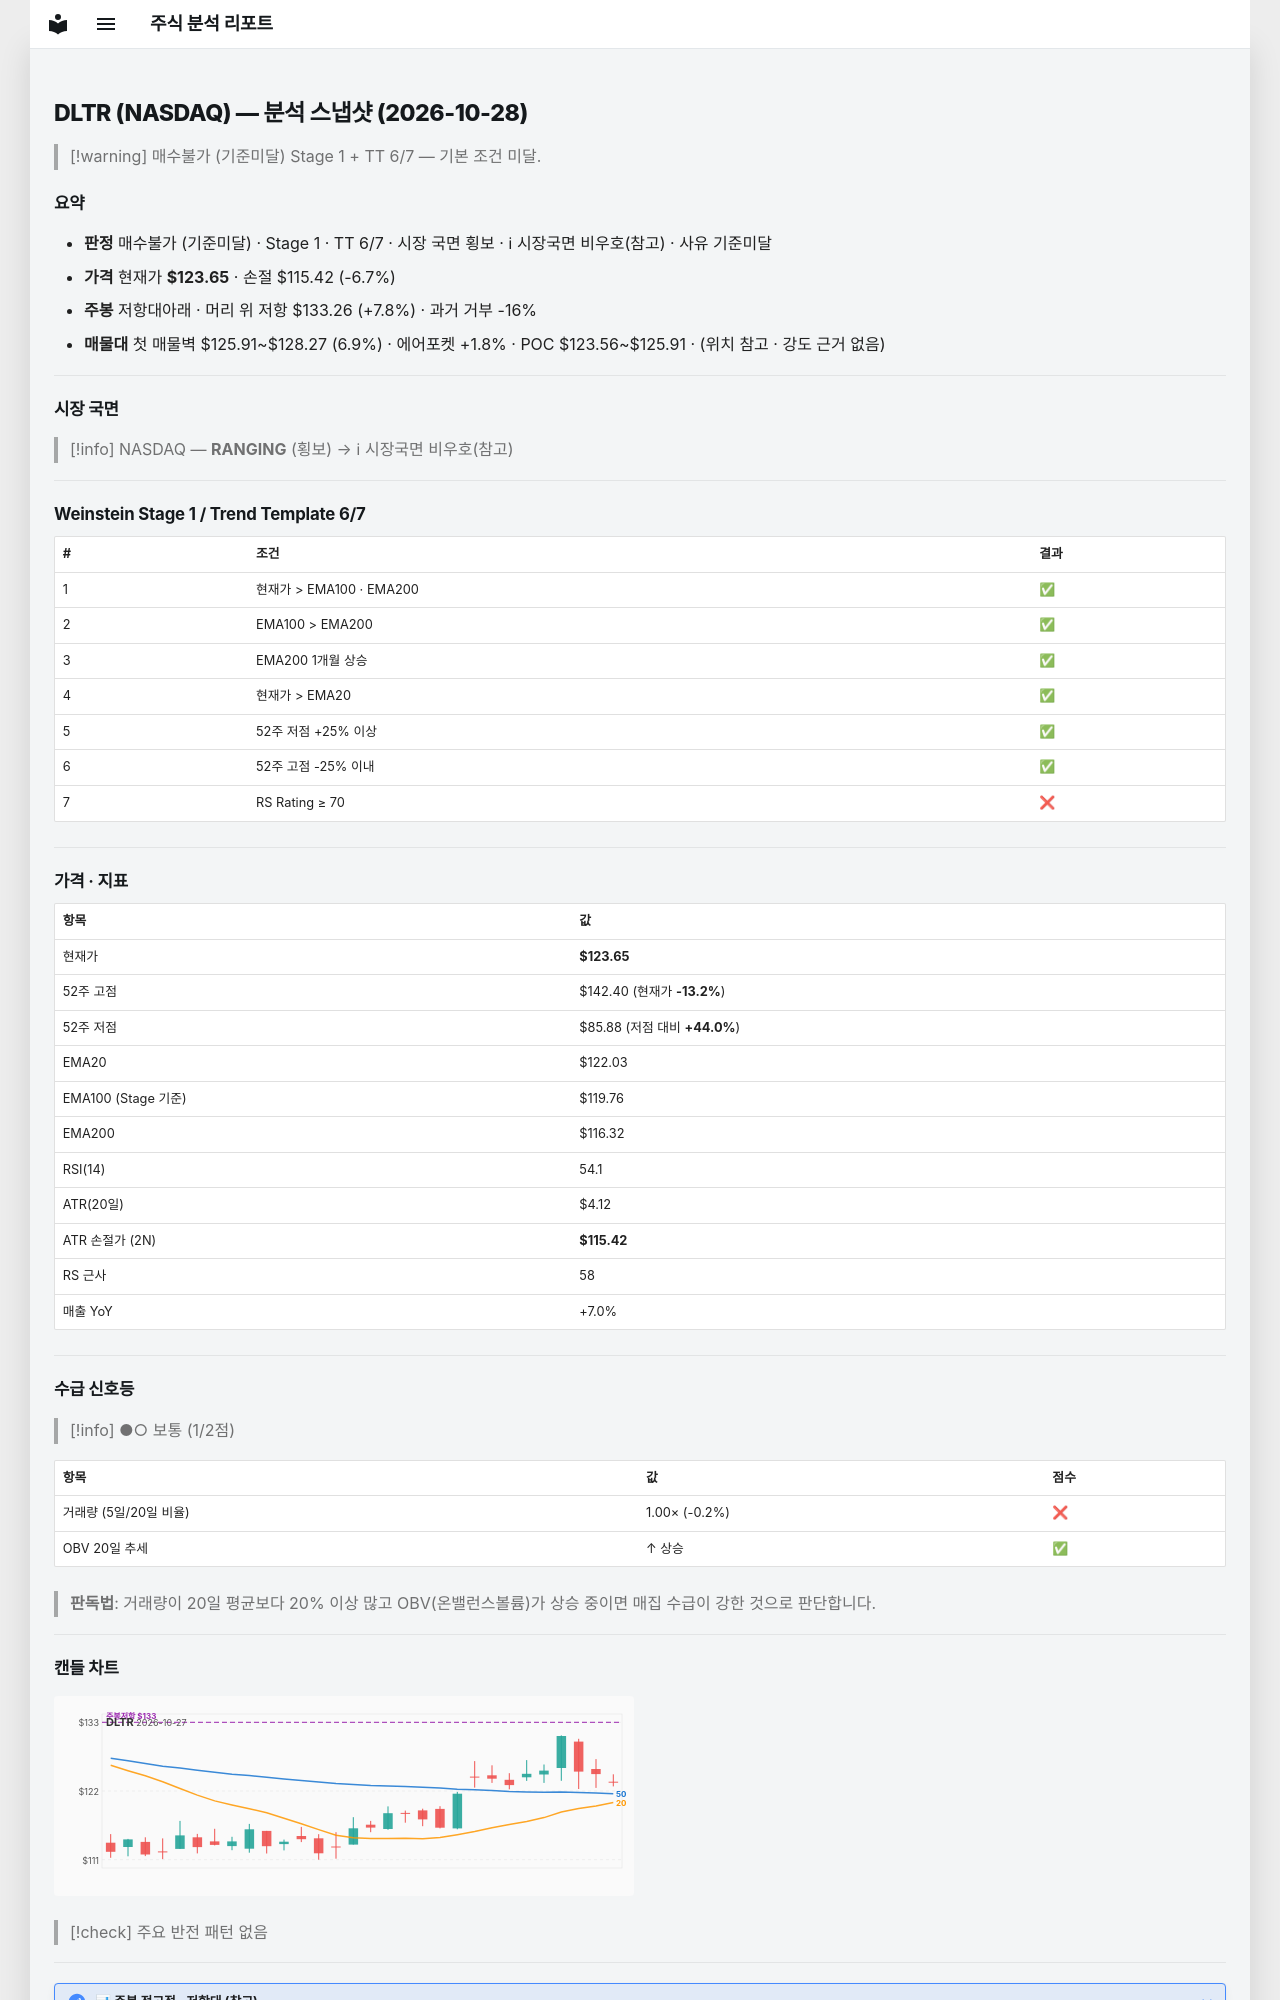

repository: soloandco/stock-reports · page: snapshots/DLTR-2026-10-28/index.html · generator: mkdocs

---
type: analysis-snapshot
title: DLTR 분석 스냅샷
ticker: DLTR
market: NASDAQ
created: 2026-10-28
updated: 2026-10-28
bar-date: 2026-10-27
verdict: 매수불가
verdict-reason: 기준미달
real-rr: 1.17
sma50-gap-pct: 1.3
weekly-position: 저항대아래
weekly-overhead-price: 133.26
weekly-overhead-pct: 7.8
stage: 1
trend-template-score: 6
tt-max: 7
ma-set: ema-20-100-200
price: 123.6500015258789
stop-price: 115.41547018766484
market-regime: RANGING
supply-demand-score: 1/2
supply-demand-label: 보통
status: tracking
tags:
  - stock-agent
  - watchlist
  - DLTR
  - analysis
related:
  - "[[analysis-template]]"
---

# DLTR (NASDAQ) — 분석 스냅샷 (2026-10-28)

> [!warning] 매수불가 (기준미달)
> Stage 1 + TT 6/7 — 기본 조건 미달.

## 요약

- **판정** 매수불가 (기준미달) · Stage 1 · TT 6/7 · 시장 국면 횡보 · ℹ 시장국면 비우호(참고) · 사유 기준미달
- **가격** 현재가 **$123.65** · 손절 $115.42 (-6.7%)
- **주봉** 저항대아래 · 머리 위 저항 $133.26 (+7.8%) · 과거 거부 -16%
- **매물대** 첫 매물벽 $125.91~$128.27 (6.9%) · 에어포켓 +1.8% · POC $123.56~$125.91 · (위치 참고 · 강도 근거 없음)

---

## 시장 국면

> [!info] NASDAQ — **RANGING** (횡보) → ℹ 시장국면 비우호(참고)

---

## Weinstein Stage 1 / Trend Template 6/7

| # | 조건 | 결과 |
|---|------|------|
| 1 | 현재가 > EMA100 · EMA200 | ✅ |
| 2 | EMA100 > EMA200 | ✅ |
| 3 | EMA200 1개월 상승 | ✅ |
| 4 | 현재가 > EMA20 | ✅ |
| 5 | 52주 저점 +25% 이상 | ✅ |
| 6 | 52주 고점 -25% 이내 | ✅ |
| 7 | RS Rating ≥ 70 | ❌ |

---

## 가격 · 지표

| 항목 | 값 |
|------|---|
| 현재가 | **$123.65** |
| 52주 고점 | $142.40 (현재가 **-13.2%**) |
| 52주 저점 | $85.88 (저점 대비 **+44.0%**) |
| EMA20 | $122.03 |
| EMA100 (Stage 기준) | $119.76 |
| EMA200 | $116.32 |
| RSI(14) | 54.1 |
| ATR(20일) | $4.12 |
| ATR 손절가 (2N) | **$115.42** |
| RS 근사 | 58 |
| 매출 YoY | +7.0% |

---
## 수급 신호등

> [!info] ●○ 보통 (1/2점)

| 항목 | 값 | 점수 |
|------|------|------|
| 거래량 (5일/20일 비율) | 1.00× (-0.2%) | ❌ |
| OBV 20일 추세 | ↑ 상승 | ✅ |

> **판독법**: 거래량이 20일 평균보다 20% 이상 많고 OBV(온밸런스볼륨)가 상승 중이면 매집 수급이 강한 것으로 판단합니다.

---
